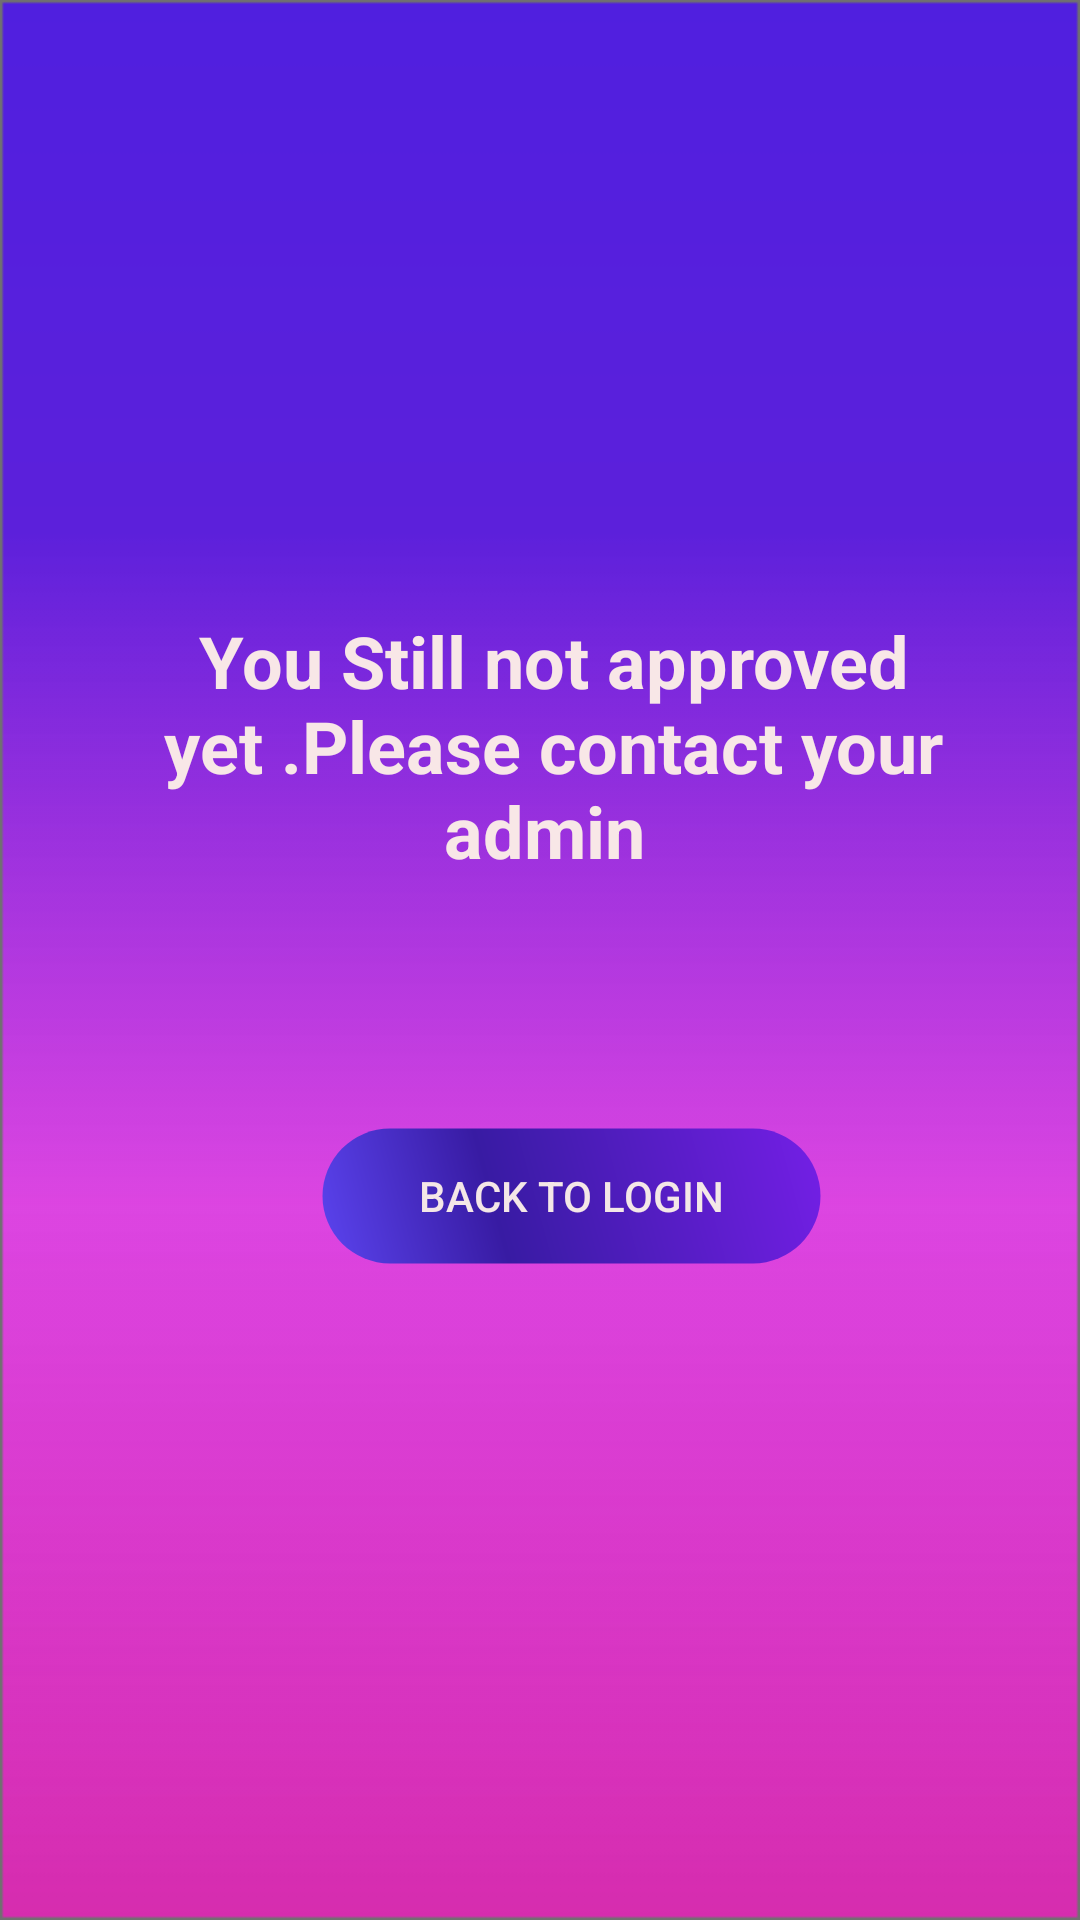

Write the Android layout XML for this screen, with the resource values it uses.
<!-- AndroidManifest.xml: application theme AppTheme1 -->
<!-- res/layout/activity_waiting.xml -->
<?xml version="1.0" encoding="utf-8"?>
<androidx.constraintlayout.widget.ConstraintLayout xmlns:android="http://schemas.android.com/apk/res/android"
    xmlns:app="http://schemas.android.com/apk/res-auto"
    xmlns:tools="http://schemas.android.com/tools"
    android:layout_width="match_parent"
    android:layout_height="match_parent"
    android:background="@drawable/rectangle_14"
    tools:context=".Activities.WaitingActivity">

    <Button
        android:id="@+id/bt_home"
        android:layout_width="195dp"
        android:layout_height="74dp"
        android:background="@drawable/shape"
        android:text="Back to Login"

        android:textColor="#F4E7E7"
        app:layout_constraintBottom_toBottomOf="parent"
        app:layout_constraintEnd_toEndOf="parent"
        app:layout_constraintHorizontal_bias="0.564"
        app:layout_constraintStart_toStartOf="parent"
        app:layout_constraintTop_toBottomOf="@+id/textView5"
        app:layout_constraintVertical_bias="0.176" />

    <TextView
        android:id="@+id/textView5"
        android:layout_width="309dp"
        android:layout_height="114dp"
        android:layout_marginTop="204dp"
        android:text="You Still not approved yet .Please contact your admin "
        android:textAlignment="center"
        android:textColor="#F8E7E7"
        android:textSize="24sp"
        android:textStyle="bold"
        app:layout_constraintEnd_toEndOf="parent"
        app:layout_constraintHorizontal_bias="0.588"
        app:layout_constraintStart_toStartOf="parent"
        app:layout_constraintTop_toTopOf="parent" />
</androidx.constraintlayout.widget.ConstraintLayout>
<!-- resources referenced by this layout -->
<resources>
  <!-- drawable rectangle_14: png bitmap (drawable-hdpi, 10045 bytes) -->
  <!-- drawable shape (drawable) -->
  <?xml version="1.0" encoding="utf-8"?>
  <shape xmlns:android="http://schemas.android.com/apk/res/android" android:shape="rectangle" >
      <corners
          android:radius="35dp"
          />
      <gradient
          android:angle="45"
          android:centerX="35%"
          android:centerColor="#ff381ba3"
          android:startColor="#ff5b44ef"
          android:endColor="#ff741fe6"
          android:type="linear"
          />
      <padding
          android:left="0dp"
          android:top="0dp"
          android:right="0dp"
          android:bottom="0dp"
          />
      <stroke
          android:width="29dp"
          android:color="#00a167e8"
          />
  </shape>
  <style name="AppTheme1" parent="Theme.AppCompat.Light.NoActionBar">
          
          <item name="colorPrimary">@color/colorPrimary</item>
          <item name="colorPrimaryDark">@color/colorPrimary</item>
          <item name="colorAccent">@color/colorAccent</item>
      </style>
  <color name="colorPrimary">#B02FF4</color>
  <color name="colorAccent">#03DAC5</color>
</resources>
